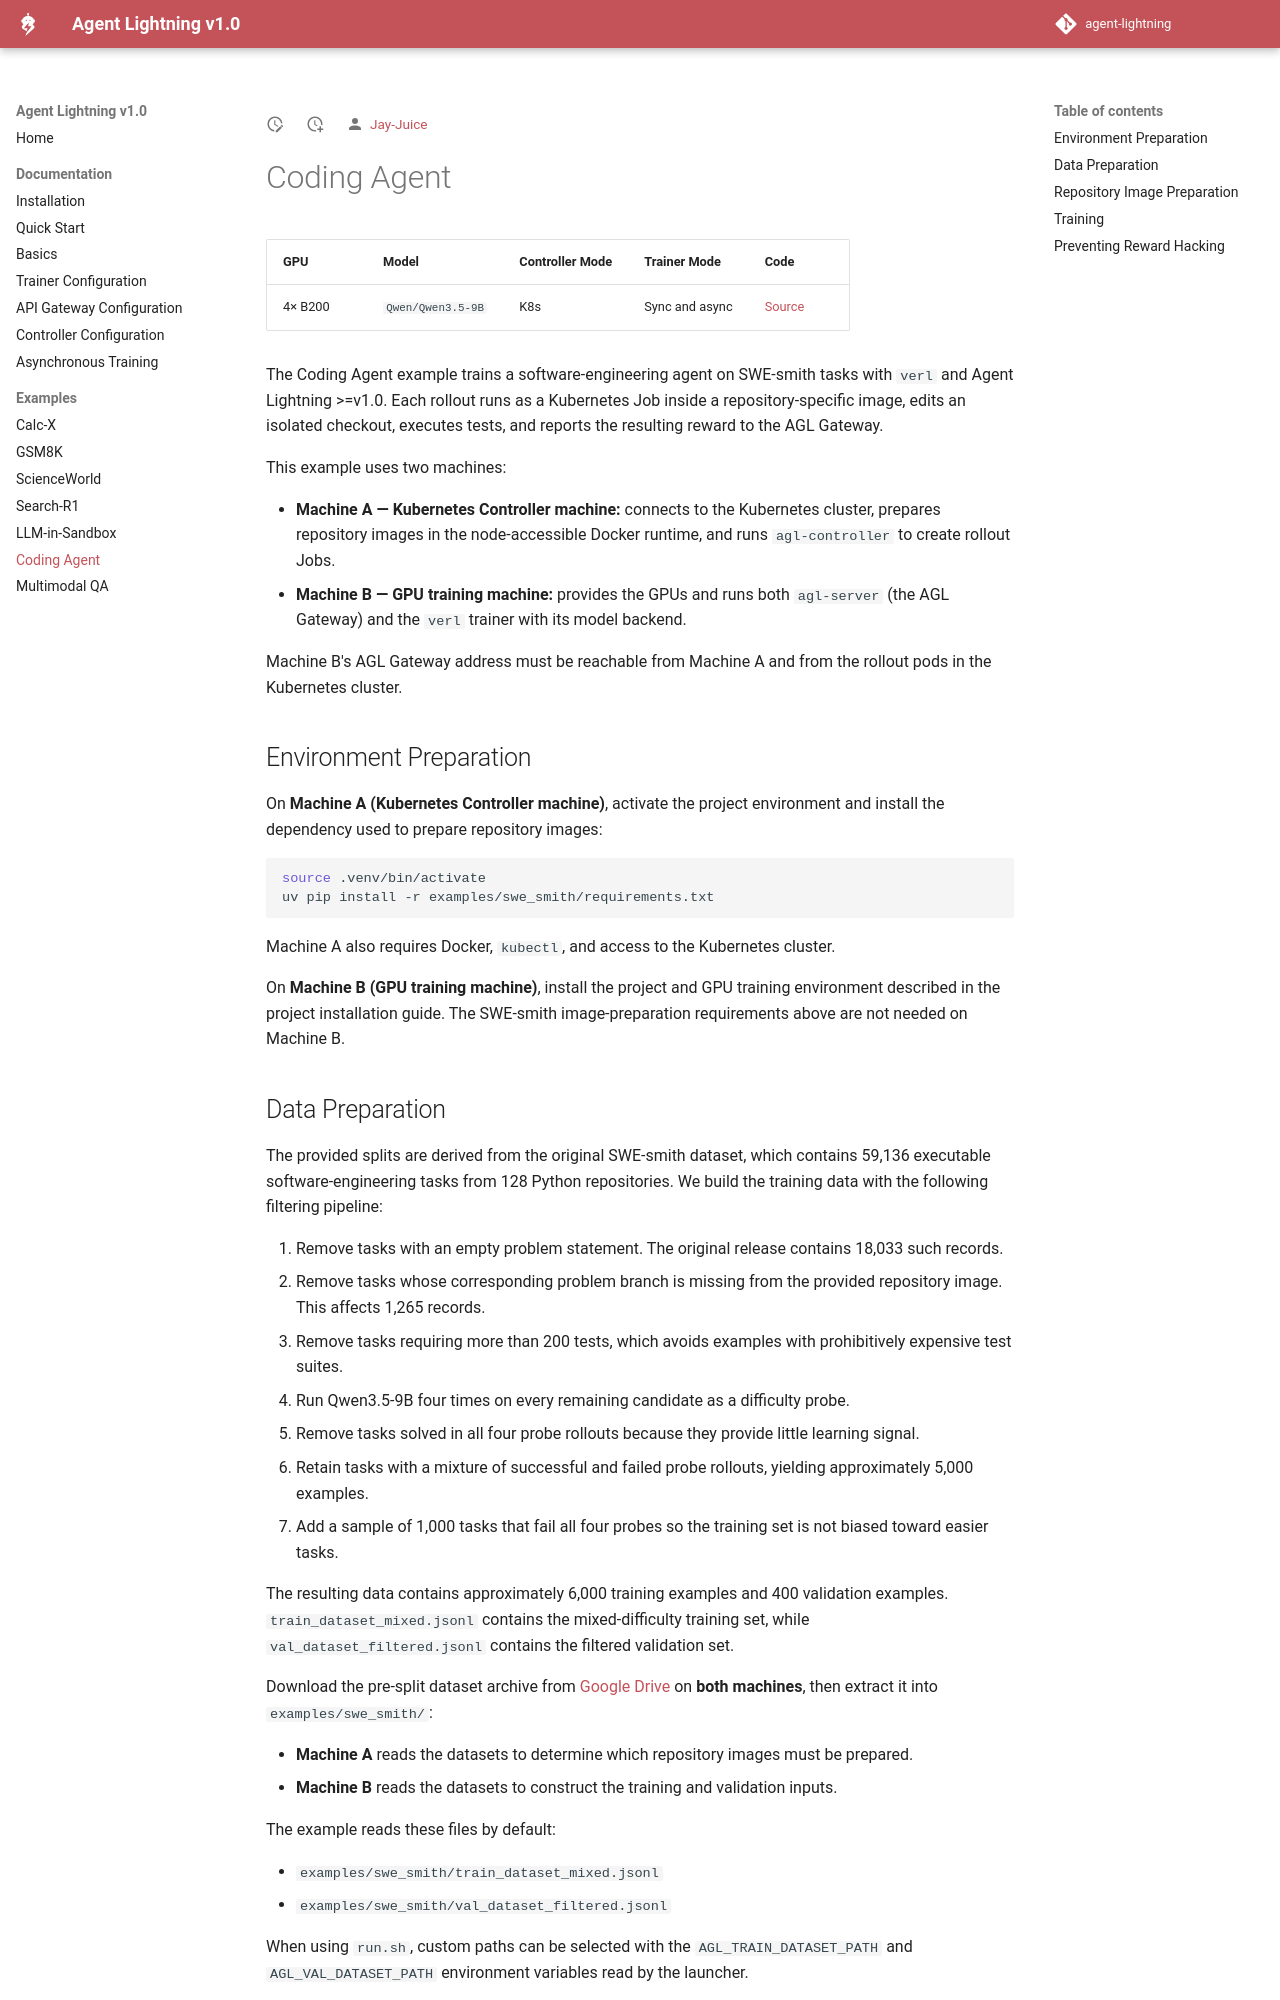

repository: Jay-Juice/agent-lightning · page: latest/75-example-coding-agent/index.html · generator: mkdocs

# Coding Agent

| GPU | Model | Controller Mode | Trainer Mode | Code |
|---|---|---|---|---|
| 4× B200 | `Qwen/Qwen3.5-9B` | K8s | Sync and async | [Source](https://github.com/microsoft/agent-lightning/tree/main/examples/swe_smith) |

The Coding Agent example trains a software-engineering agent on SWE-smith tasks with `verl` and Agent Lightning >=v1.0. Each rollout runs as a Kubernetes Job inside a repository-specific image, edits an isolated checkout, executes tests, and reports the resulting reward to the AGL Gateway.

This example uses two machines:

- **Machine A — Kubernetes Controller machine:** connects to the Kubernetes cluster, prepares repository images in the node-accessible Docker runtime, and runs `agl-controller` to create rollout Jobs.
- **Machine B — GPU training machine:** provides the GPUs and runs both `agl-server` (the AGL Gateway) and the `verl` trainer with its model backend.

Machine B's AGL Gateway address must be reachable from Machine A and from the rollout pods in the Kubernetes cluster.

## Environment Preparation

On **Machine A (Kubernetes Controller machine)**, activate the project environment and install the dependency used to prepare repository images:

```bash
source .venv/bin/activate
uv pip install -r examples/swe_smith/requirements.txt
```

Machine A also requires Docker, `kubectl`, and access to the Kubernetes cluster.

On **Machine B (GPU training machine)**, install the project and GPU training environment described in the project installation guide. The SWE-smith image-preparation requirements above are not needed on Machine B.
